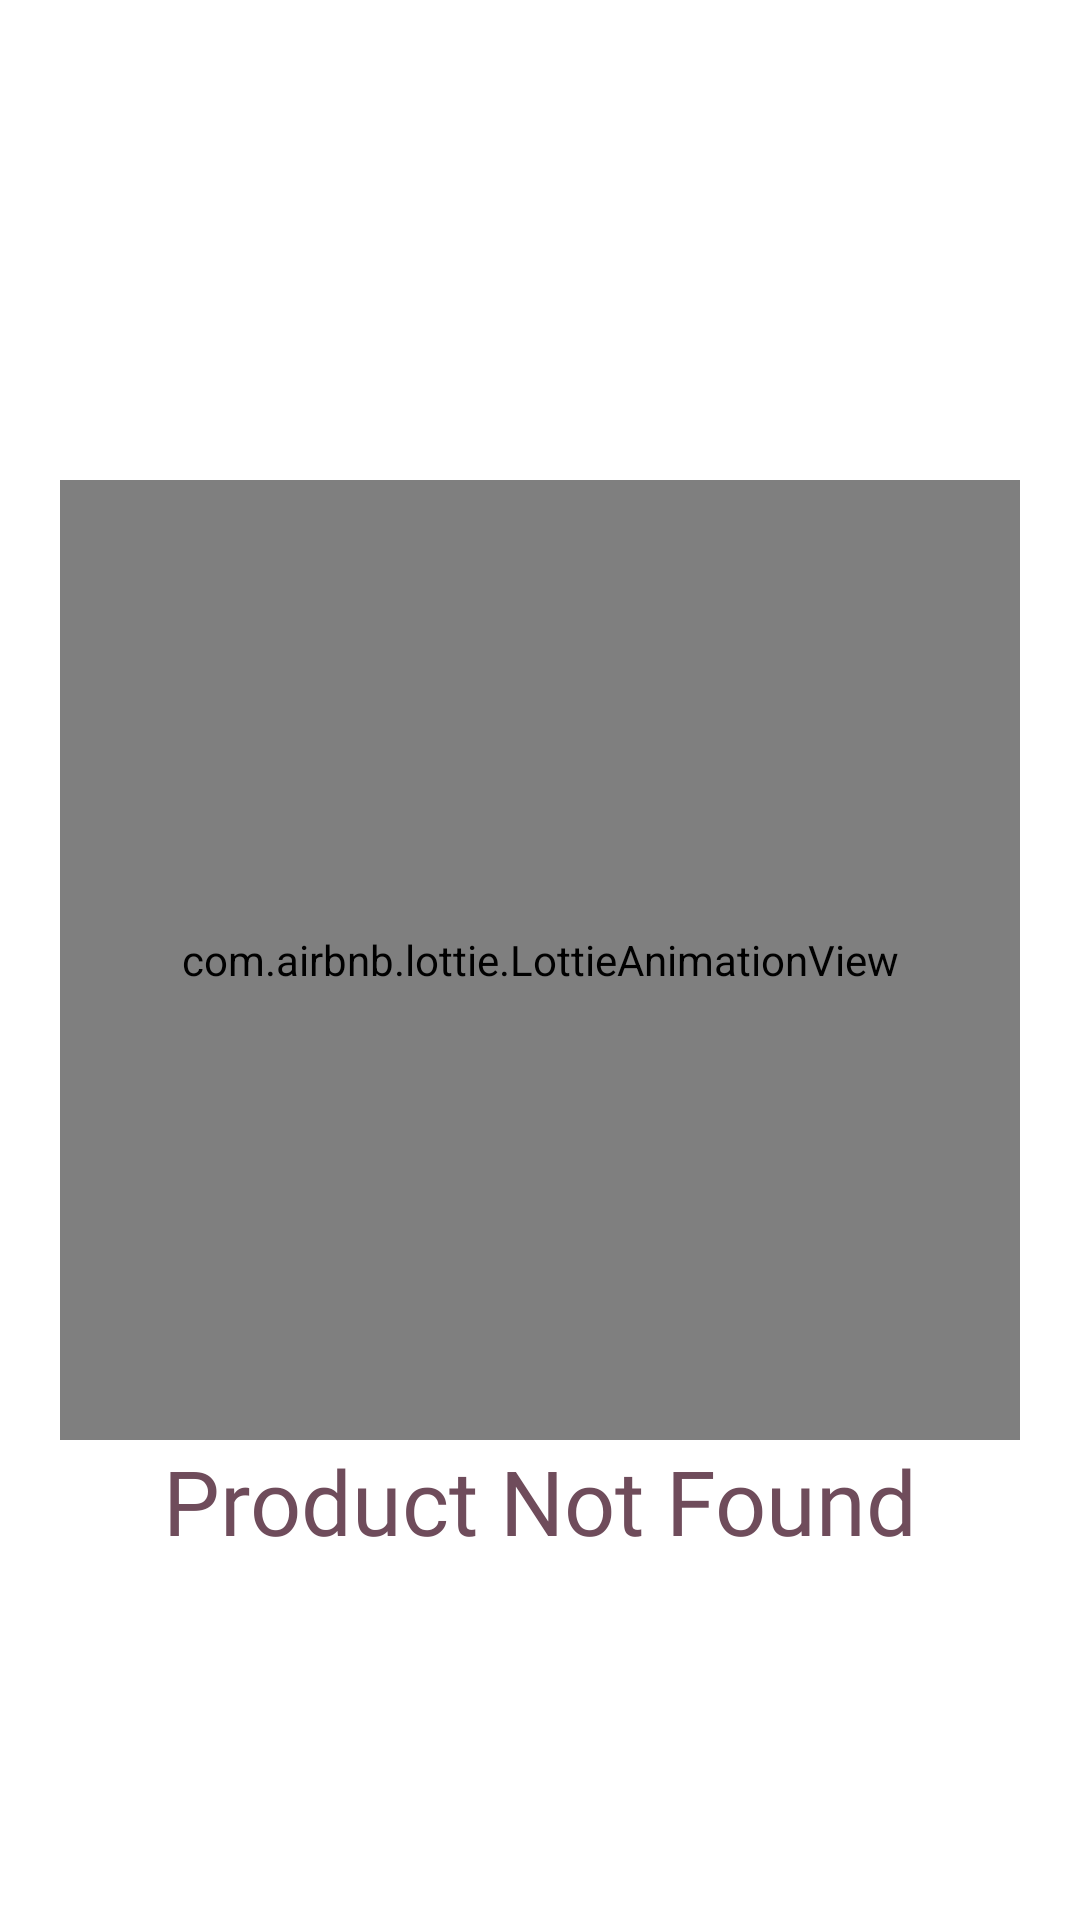

This screen was rendered from an Android layout file. Write that file and the resources it references.
<!-- AndroidManifest.xml: application theme Theme.SyifaMilk -->
<!-- res/layout/alert_notfound.xml -->
<?xml version="1.0" encoding="utf-8"?>
<androidx.constraintlayout.widget.ConstraintLayout xmlns:android="http://schemas.android.com/apk/res/android"
    android:layout_width="match_parent"
    android:layout_height="match_parent"
    xmlns:app="http://schemas.android.com/apk/res-auto">
    <com.airbnb.lottie.LottieAnimationView
        android:id="@+id/lottieAnimationView"
        android:layout_width="320dp"
        android:layout_height="320dp"
        app:layout_constraintBottom_toBottomOf="parent"
        app:layout_constraintEnd_toEndOf="parent"
        app:layout_constraintStart_toStartOf="parent"
        app:layout_constraintTop_toTopOf="parent"
        app:lottie_autoPlay="true"
        app:lottie_loop="true"
        app:lottie_rawRes="@raw/notfound" />
    <TextView
        android:layout_width="match_parent"
        android:layout_height="wrap_content"
        android:fontFamily="@font/poppins_semibold"
        android:text="Product Not Found"
        android:textAlignment="center"
        android:textColor="@color/keduax"
        android:textSize="30dp"
        app:layout_constraintTop_toBottomOf="@+id/lottieAnimationView" />

</androidx.constraintlayout.widget.ConstraintLayout>
<!-- resources referenced by this layout -->
<resources>
  <color name="keduax">#6F4C5B</color>
  <style name="Theme.SyifaMilk" parent="Theme.MaterialComponents.DayNight.NoActionBar">
          
          <item name="colorPrimary">@color/purple_500</item>
          <item name="colorPrimaryVariant">@color/purple_700</item>
          <item name="colorOnPrimary">@color/white</item>
          
          <item name="colorSecondary">@color/teal_200</item>
          <item name="colorSecondaryVariant">@color/teal_700</item>
          <item name="colorOnSecondary">@color/black</item>
          
          <item name="android:statusBarColor" tools:targetApi="l">?attr/colorPrimaryVariant</item>
          
      </style>
  <color name="purple_500">#FF6200EE</color>
  <color name="purple_700">#FF3700B3</color>
  <color name="white">#FFFFFFFF</color>
  <color name="teal_200">#FF03DAC5</color>
  <color name="teal_700">#FF018786</color>
  <color name="black">#FF000000</color>
</resources>
